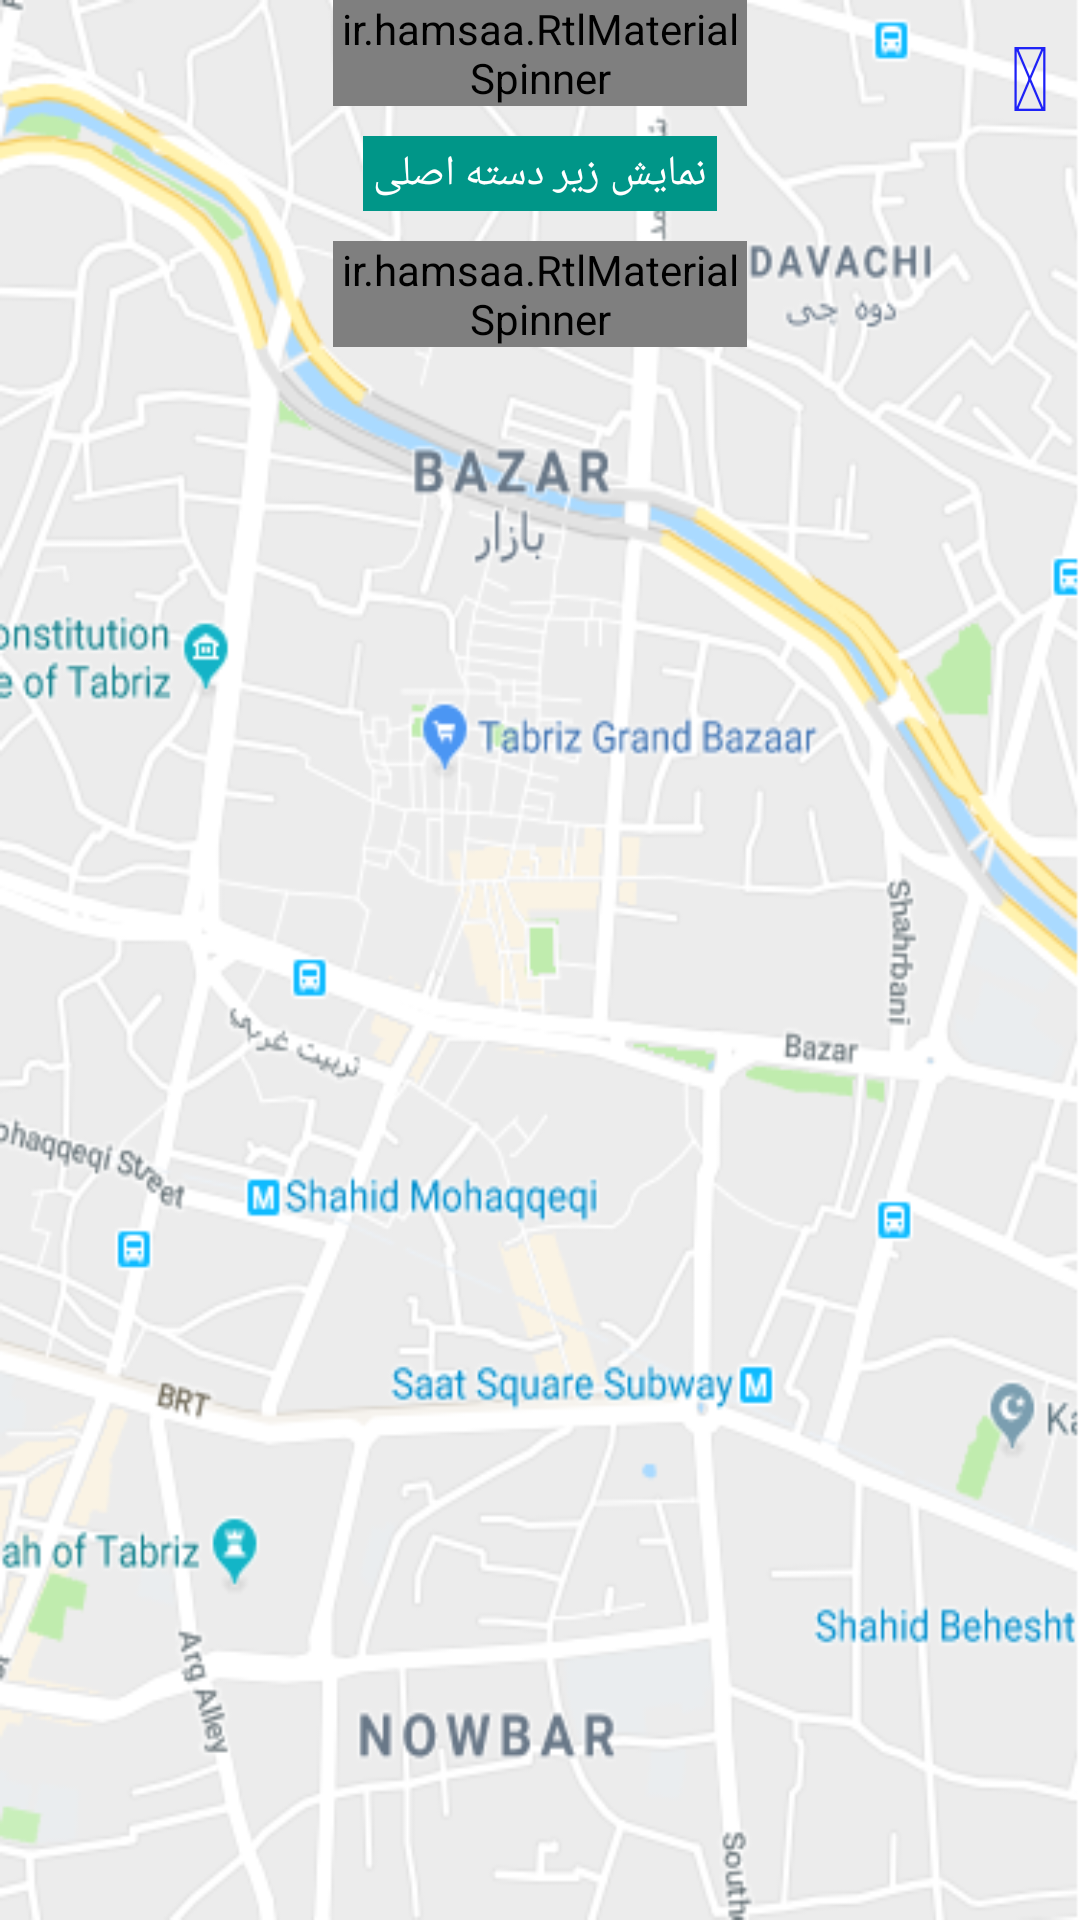

Here is an Android app screen rendered from its layout file. Give the layout XML and the strings, colors and styles it references.
<!-- AndroidManifest.xml: application theme AppTheme -->
<!-- res/layout/content_main.xml -->
<?xml version="1.0" encoding="utf-8"?>
<RelativeLayout
xmlns:android="http://schemas.android.com/apk/res/android"
    xmlns:tools="http://schemas.android.com/tools"
    xmlns:app="http://schemas.android.com/apk/res-auto"
    android:layout_width="match_parent"
    android:layout_height="match_parent"
    app:layout_behavior="@string/appbar_scrolling_view_behavior"
    tools:showIn="@layout/app_bar_main"
    tools:context="com.ssaj.setak.yolrelease1.MainActivity"
    android:background="@drawable/tabriz_background"
    android:id="@+id/main_relative_layout">
    <LinearLayout
        android:id="@+id/mainLayout"
        android:layout_width="match_parent"
        android:layout_height="match_parent"
        android:orientation="horizontal"
        app:layout_constraintBottom_toBottomOf="parent"
        app:layout_constraintLeft_toLeftOf="parent"
        app:layout_constraintRight_toRightOf="parent"
        app:layout_constraintTop_toTopOf="parent"
        tools:layout_constraintBottom_creator="1"
        tools:layout_constraintLeft_creator="1"
        tools:layout_constraintRight_creator="1"
        tools:layout_constraintTop_creator="1"
        android:layout_centerVertical="true"
        android:layout_centerHorizontal="true">
    </LinearLayout>
    <ListView
        android:id="@+id/activity_list"
        android:layout_width="68sp"
        android:layout_height="250sp"
        android:background="@android:color/transparent"
        android:cacheColorHint="@android:color/black"
        android:divider="#A00F66"
        tools:layout_editor_absoluteX="158dp"
        tools:layout_editor_absoluteY="180dp"
        android:layout_centerVertical="true"
        android:layout_alignParentRight="true"
        android:layout_alignParentEnd="true"
        android:fadeScrollbars="true"
        android:visibility="invisible"/>
    <LinearLayout
        android:layout_width="wrap_content"
        android:layout_height="wrap_content"
        android:orientation="vertical"
        android:layout_centerHorizontal="true">

        <ir.hamsaa.RtlMaterialSpinner
            android:id="@+id/spnrVahed"
            android:layout_width="fill_parent"
            android:layout_height="wrap_content"
            android:background="@color/clrSpnrBackground"
            app:ms_hint="دسته بندی اصلی"
            app:ms_enableFloatingLabel="false"
            app:ms_enableErrorLabel="true"
            app:ms_floatingLabelText="floating label"
            app:ms_arrowSize="10dp"
            app:ms_isRtl="true"
            app:ms_baseColor="@color/clrSpnrBase"
            app:ms_highlightColor="@color/clrSpnrHighlight"
            app:ms_errorColor="@color/clrSpnrError"
            app:ms_hintColor="@color/clrSpnrHint"
            app:ms_arrowColor="@color/clrSpnrArrow"
            app:ms_floatingLabelColor="@color/clrSpnrFloating_label"/>

        <Button
            android:layout_centerInParent="true"
            android:id="@+id/btnShow"
            android:text=" نمایش زیر دسته اصلی "
            android:textColor="@android:color/white"
            style="@style/Widget.AppCompat.Button.Borderless"
            android:background="#009688"
            android:layout_margin="10sp"
            android:layout_width="wrap_content"
            android:layout_height="25sp" />


        <ir.hamsaa.RtlMaterialSpinner
            android:id="@+id/spnrSubVahed"
            android:layout_width="fill_parent"
            android:layout_height="wrap_content"
            android:background="@color/clrSpnrBackground"
            app:ms_hint="دسته بندی فرعی"
            app:ms_enableFloatingLabel="false"
            app:ms_enableErrorLabel="true"
            app:ms_floatingLabelText="floating label"
            app:ms_arrowSize="10dp"
            app:ms_isRtl="true"
            app:ms_baseColor="@color/clrSpnrBase"
            app:ms_highlightColor="@color/clrSpnrHighlight"
            app:ms_errorColor="@color/clrSpnrError"
            app:ms_hintColor="@color/clrSpnrHint"
            app:ms_arrowColor="@color/clrSpnrArrow"
            app:ms_floatingLabelColor="@color/clrSpnrFloating_label"/>

    </LinearLayout>
    <TextView
        android:id="@+id/tvFull_screen"
        android:layout_width="wrap_content"
        android:layout_height="wrap_content"
        android:layout_marginRight="10sp"
        android:layout_marginTop="5sp"
        android:gravity="right"
        android:layout_alignParentEnd="true"
        android:layout_alignParentRight="true"
        android:text="@string/icn_full_screen"
        android:textColor="#1e22f7"
        android:textSize="30sp" />
</RelativeLayout>
<!-- res/layout/app_bar_main.xml (included above) -->
<?xml version="1.0" encoding="utf-8"?>
<android.support.design.widget.CoordinatorLayout
    xmlns:android="http://schemas.android.com/apk/res/android"
    xmlns:app="http://schemas.android.com/apk/res-auto"
    xmlns:tools="http://schemas.android.com/tools"
    android:layout_width="match_parent"
    android:layout_height="match_parent"
    tools:context="com.ssaj.setak.yolrelease1.MainActivity"
    android:id="@+id/app_bar_main_id">

    <android.support.design.widget.AppBarLayout
        android:layout_height="wrap_content"
        android:layout_width="match_parent"
        android:theme="@style/AppTheme.AppBarOverlay">

        <android.support.v7.widget.Toolbar
            android:id="@+id/toolbar"
            android:layout_width="match_parent"
            android:layout_height="?attr/actionBarSize"
            android:background="?attr/colorPrimary"
            app:popupTheme="@style/AppTheme.PopupOverlay" />

    </android.support.design.widget.AppBarLayout>

    <include
        android:id="@+id/include"
        layout="@layout/content_main"
        />
    

  

    <LinearLayout
        android:id="@+id/container"
        android:layout_width="match_parent"
        android:layout_height="wrap_content"
        android:layout_gravity="bottom"
        android:orientation="vertical">

        <android.support.design.widget.FloatingActionButton
            android:id="@+id/myPlace"
            android:layout_width="wrap_content"
            android:layout_height="wrap_content"
            android:layout_gravity="bottom|right"
            android:layout_margin="@dimen/fab_margin"
            app:srcCompat="@drawable/ic_gps_icon" />
        <TextView
            android:layout_width="wrap_content"
            android:layout_height="wrap_content"
            android:id="@+id/tvRecyclerHideShow"
            android:text="@string/icn_recycler_show"
            android:textSize="15sp"
            android:textColor="#ffffff"
            android:gravity="center"
            android:layout_gravity="center"
            android:visibility="gone"
            android:background="@drawable/recycler_hide_show_background"
            android:layout_marginLeft="15sp"
            android:layout_marginBottom="-10sp"
            />
        <LinearLayout
            android:layout_width="match_parent"
            android:layout_height="wrap_content"
            android:orientation="vertical"
            android:id="@+id/recycler_view_Line">
            <android.support.v7.widget.RecyclerView
                android:layout_width="match_parent"
                android:layout_height="200sp"
                tools:context="com.ssaj.setak.yolrelease1.MainActivity"
                android:id="@+id/recycler_view"
                android:visibility="visible"
                android:background="@android:color/transparent"
                >
            </android.support.v7.widget.RecyclerView>
        </LinearLayout>

        <android.support.design.widget.BottomNavigationView
            android:id="@+id/navigationBar"
            android:layout_width="match_parent"
            android:layout_height="wrap_content"
            android:layout_gravity="bottom"
            android:backgroundTint="#6a1b9a"
            android:background="@color/clrBottomNavigationViewBackground"
            app:menu="@menu/navigation"
            style="@style/BottomNavigation"/>

    </LinearLayout>

</android.support.design.widget.CoordinatorLayout>
<!-- resources referenced by this layout -->
<resources>
  <color name="clrBottomNavigationViewBackground">#9c4dcc</color>
  <color name="clrSpnrArrow">#6f98ff</color>
  <color name="clrSpnrBackground">#33a200f9</color>
  <color name="clrSpnrBase">#33a200f9</color>
  <color name="clrSpnrError">#ff0004</color>
  <color name="clrSpnrFloating_label">#00f7ff</color>
  <color name="clrSpnrHighlight">#bcbfbb</color>
  <color name="clrSpnrHint">#6f98ff</color>
  <dimen name="fab_margin">16dp</dimen>
  <!-- drawable ic_gps_icon: png bitmap (drawable-hdpi, 1177 bytes) -->
  <!-- drawable recycler_hide_show_background (drawable) -->
  <shape xmlns:android="http://schemas.android.com/apk/res/android"
      android:shape="oval">
      <solid android:color="#77d278f5"/>
      <stroke android:width="0dp" android:color="#fff" />
      <size android:width="28dp" android:height="28dp"/>
  </shape>
  <!-- drawable spnr_background (drawable) -->
  <?xml version="1.0" encoding="utf-8"?>
  <shape xmlns:android="http://schemas.android.com/apk/res/android">
      <solid android:color="@android:color/transparent" />
      <corners android:radius="5dp" />
      <stroke
          android:width="1dp"
          android:color="@color/navBarBackColor" />
  </shape>
  <!-- drawable tabriz_background: png bitmap (drawable, 112333 bytes) -->
  <string name="icn_full_screen"></string>
  <string name="icn_recycler_show"></string>
  <string name="spinner_title">دسته بندی را انتخاب کنید</string>
  <style name="AppTheme.AppBarOverlay" parent="ThemeOverlay.AppCompat.Dark.ActionBar" />
  <style name="AppTheme.PopupOverlay" parent="ThemeOverlay.AppCompat.Light" />
  <style name="BottomNavigation">
          <item name="android:background">#ec0744</item>
          <item name="itemBackground">@drawable/state_checked</item>
          <item name="itemIconTint">#ffffff</item>
          <item name="itemTextColor">#ffffff</item>
          <item name="paddingStart">@dimen/bottom_navigation_padding</item>
          <item name="paddingEnd">@dimen/bottom_navigation_padding</item>
      </style>
  <style name="AppTheme" parent="Theme.AppCompat.Light.DarkActionBar">
          
          <item name="colorPrimary">@color/colorPrimary</item>
          <item name="colorPrimaryDark">@color/colorPrimaryDark</item>
          <item name="colorAccent">@color/colorAccent</item>
      </style>
  <color name="navBarBackColor">#03A9F4</color>
  <!-- drawable state_checked (drawable) -->
  <?xml version="1.0" encoding="utf-8"?>
  <selector xmlns:android="http://schemas.android.com/apk/res/android">
      <item android:state_checked="false" android:drawable="@color/clrBottomTabSelected"/>
      <item android:drawable="@android:color/transparent"/>
  </selector>
  <dimen name="bottom_navigation_padding">16dp</dimen>
  <color name="colorPrimary">#b373f7</color>
  <color name="colorPrimaryDark">#8805e6</color>
  <color name="colorAccent">#FF4081</color>
  <color name="clrBottomTabSelected">#9c4dcc</color>
</resources>
